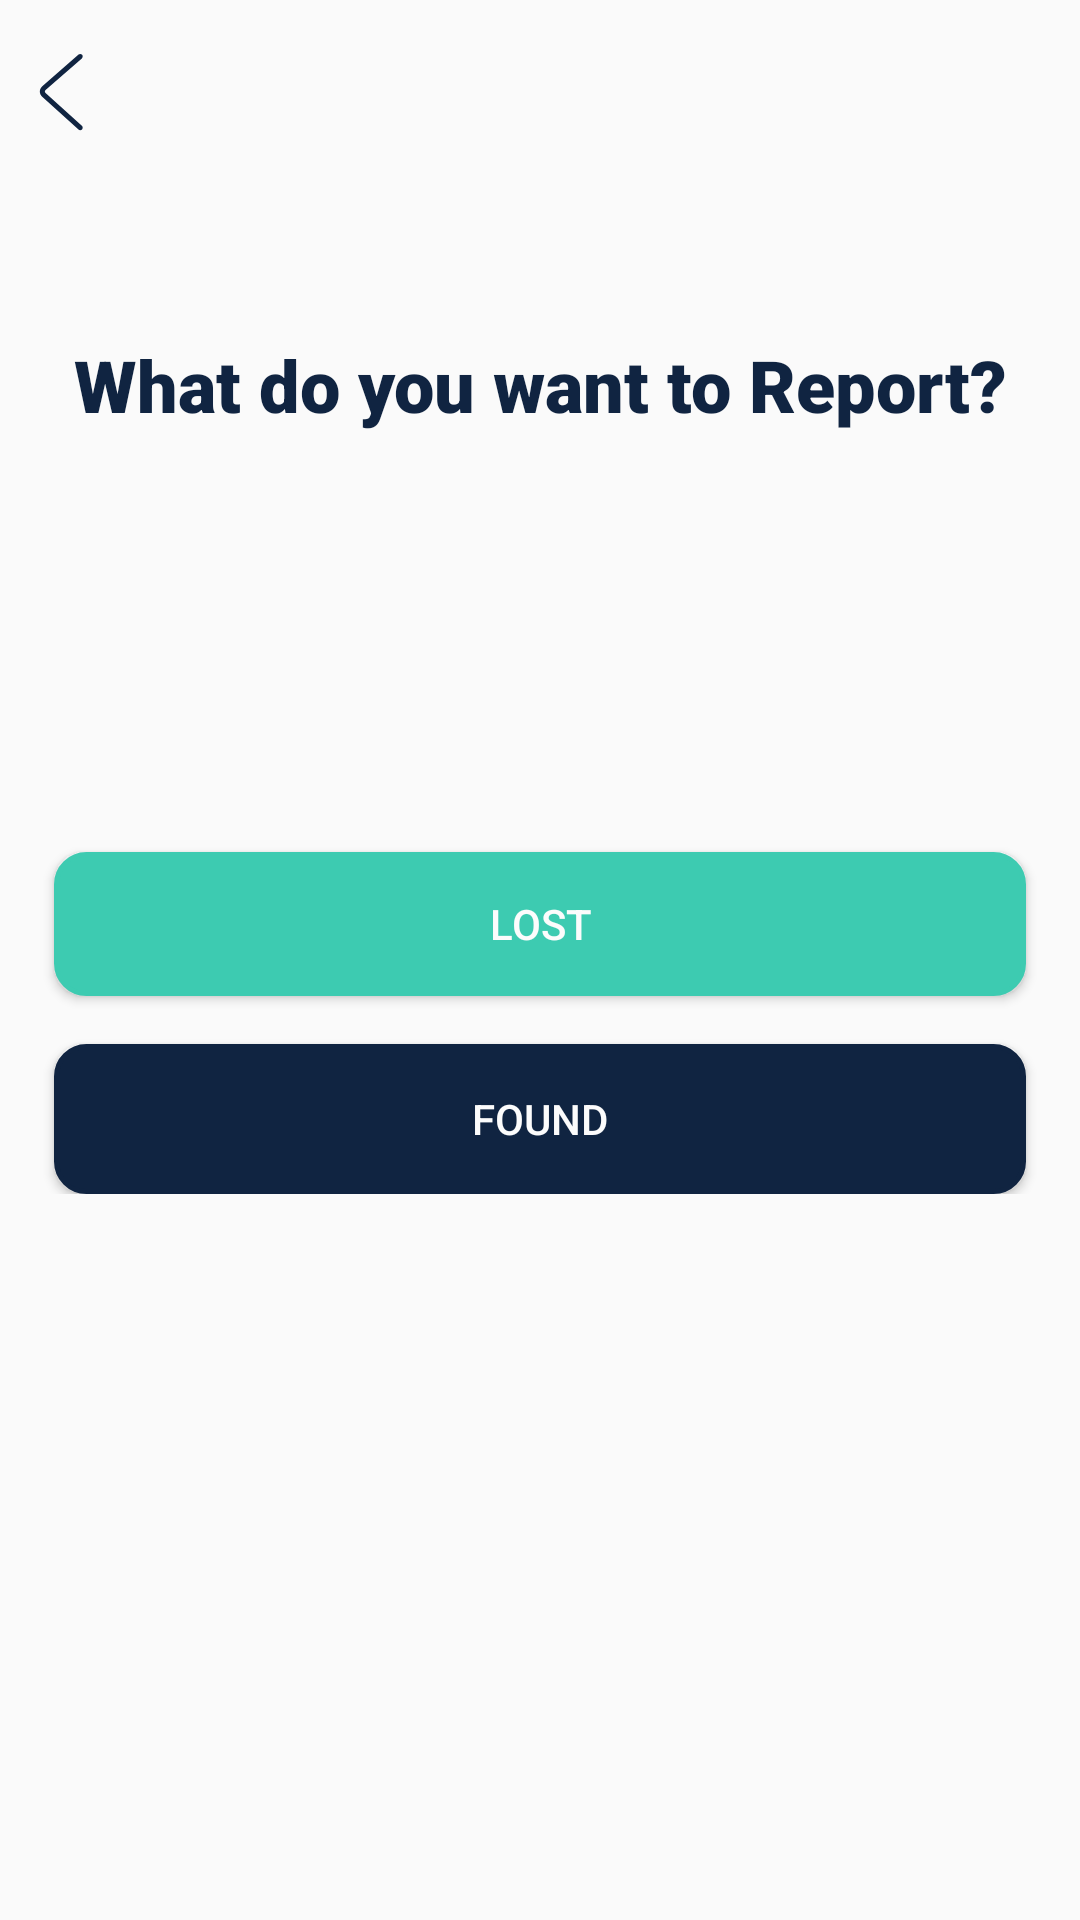

Write the Android layout XML for this screen, with the resource values it uses.
<!-- AndroidManifest.xml: application theme Theme.FindMyDoc -->
<!-- res/layout/activity_add_action.xml -->
<RelativeLayout xmlns:android="http://schemas.android.com/apk/res/android"
    xmlns:app="http://schemas.android.com/apk/res-auto"
    xmlns:tools="http://schemas.android.com/tools"
    android:id="@+id/main"
    android:layout_width="match_parent"
    android:layout_height="match_parent"
    tools:context=".Add_ActionActivity">

    
    <LinearLayout
        android:layout_width="match_parent"
        android:layout_height="wrap_content"
        android:orientation="horizontal"
        android:layout_marginTop="10dp"
        android:paddingBottom="5dp">
        <ImageView
            android:layout_width="wrap_content"
            android:layout_height="wrap_content"
            android:src="@drawable/previous_back_arrow"
            android:layout_gravity="left" />
    </LinearLayout>

    
    <TextView
        android:id="@+id/add_action"
        android:layout_width="match_parent"
        android:layout_height="wrap_content"
        android:text="What do you want to Report?"
        android:textColor="@color/navy"
        android:layout_marginTop="112dp"
        android:textSize="24sp"
        android:fontFamily="sans-serif-black"
        android:gravity="center_horizontal" />

    
   <LinearLayout
       android:layout_width="match_parent"
       android:layout_height="wrap_content"
       android:orientation="vertical"
       android:gravity="center_vertical"
       android:layout_marginTop="50dp">

       <Button
           android:id="@+id/Lost_Add_Action_btn"
           android:layout_width="match_parent"
           android:layout_height="wrap_content"
           android:layout_centerHorizontal="true"
           android:layout_marginTop="234dp"
           android:background="@drawable/shape1_inputbtn"
           android:backgroundTint="@color/turqoise_green"
           android:text="Lost"
           android:textAllCaps="true"
           android:textColor="@color/white"
           android:layout_marginStart="18dp"
           android:layout_marginEnd="18dp"/>

       
       <Button
           android:id="@+id/Found_Add_Action_btn"
           android:layout_width="match_parent"
           android:layout_height="50dp"
           android:layout_centerHorizontal="true"
           android:layout_below="@id/Lost_Add_Action_btn"
           android:layout_marginTop="16dp"
           android:background="@drawable/shape1_inputbtn"
           android:backgroundTint="@color/navy"
           android:text="Found"
           android:layout_marginStart="18dp"
            android:layout_marginEnd="18dp"
           android:textAllCaps="true"
           android:textColor="@color/white" />

   </LinearLayout>

</RelativeLayout>
<!-- resources referenced by this layout -->
<resources>
  <color name="navy">#102441</color>
  <color name="turqoise_green">#3DCBB1</color>
  <color name="white">#FCFCFC</color>
  <!-- drawable previous_back_arrow (drawable) -->
  <vector xmlns:android="http://schemas.android.com/apk/res/android"
      android:width="40dp"
      android:height="40dp"
      android:viewportWidth="1024"
      android:viewportHeight="1024">
    <path
        android:pathData="M669.6,849.6c8.8,8 22.4,7.2 30.4,-1.6s7.2,-22.4 -1.6,-30.4l-309.6,-280c-8,-7.2 -8,-17.6 0,-24.8l309.6,-270.4c8.8,-8 9.6,-21.6 2.4,-30.4 -8,-8.8 -21.6,-9.6 -30.4,-2.4L360.8,480.8c-27.2,24 -28,64 -0.8,88.8l309.6,280z"
        android:fillColor="@color/navy"/>
  </vector>
  <!-- drawable shape1_inputbtn (drawable) -->
  <?xml version="1.0" encoding="utf-8"?>
  <shape xmlns:android="http://schemas.android.com/apk/res/android"
      android:shape="rectangle">
      <corners android:radius="10dp"/>
      <solid android:color="@color/white"/>
      <stroke android:color="@color/navy" android:width="5px"/>
  
  </shape>
  <style name="Theme.FindMyDoc" parent="Base.Theme.FindMyDoc" />
  <style name="Base.Theme.FindMyDoc" parent="Theme.AppCompat.Light.NoActionBar">
          
          
      </style>
</resources>
